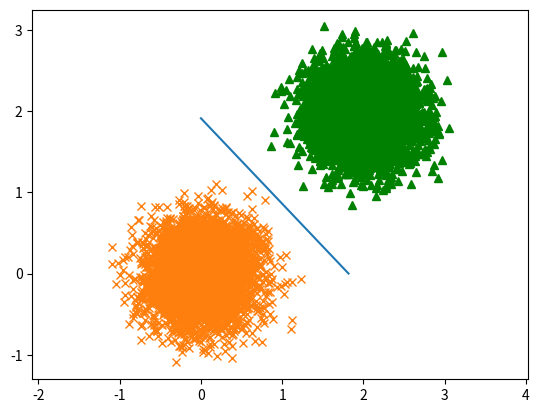

This figure's Python source:
# -*- coding: utf-8 -*-
"""
Created on Mon Apr  8 21:27:18 2019

[redacted]
"""


from random import choice, randint
from numpy import array, dot, random, hstack, newaxis, vstack, repeat
from pylab import plot, ylim

import math
import matplotlib.pyplot as plt
import numpy as np

def sigmoid_derivative(x):
        return x * (1 - x)
def sigmoid(x):
  return 1 / (1 + math.exp(-x))

n=5000
m=50000
eta = 0.02
w= [0.3,0.5,1]
mean = [0, 0]
cov = [[0.1, 0], [0, 0.1]]  # diagonal covariance
mean1 = [2, 2]
cov1 = [[0.1, 0], [0, 0.1]]  # diagonal covariance
bias= []
for i in range(n):
    bias.append(1)

bias= np.hstack(bias)
rand=randint(0, n)
x1,y1 = np.random.multivariate_normal(mean1, cov1, n).T # les 1
x,y = np.random.multivariate_normal(mean, cov, n).T# les 0
x=np.reshape(x, (n,1))
x1=np.reshape(x1, (n,1))
y=np.reshape(y, (n,1))
y1=np.reshape(y1, (n,1))
bias =np.reshape(bias,(n,1))


b = np.concatenate((x,y,bias), axis =1)
a = np.concatenate((x1,y1,bias), axis =1)



for i in range(m):
    rand=randint(0, n)
    if(rand<(n/2)):
        randomvalueofx = choice(b)
        result= sigmoid(dot(w,randomvalueofx))
        error = 0 - result       
        w += eta * error * sigmoid_derivative(result)* randomvalueofx
        
    else:
        randomvalueofx1y1 = choice(a)
        result= sigmoid(dot(w,randomvalueofx1y1))
        error = 1 - result       
        w += eta * error * sigmoid_derivative(result)* randomvalueofx1y1
        
print("w après",w,"valeur1",w[0])
pt2=-w[2]/w[1]
pt1=-w[2]/w[0]
print(pt1)
plt.plot([pt2,0],[0,pt1])
plt.plot(x,y, 'x')
plt.plot(x1, y1, 'g^')
plt.axis('equal')
plt.show()
